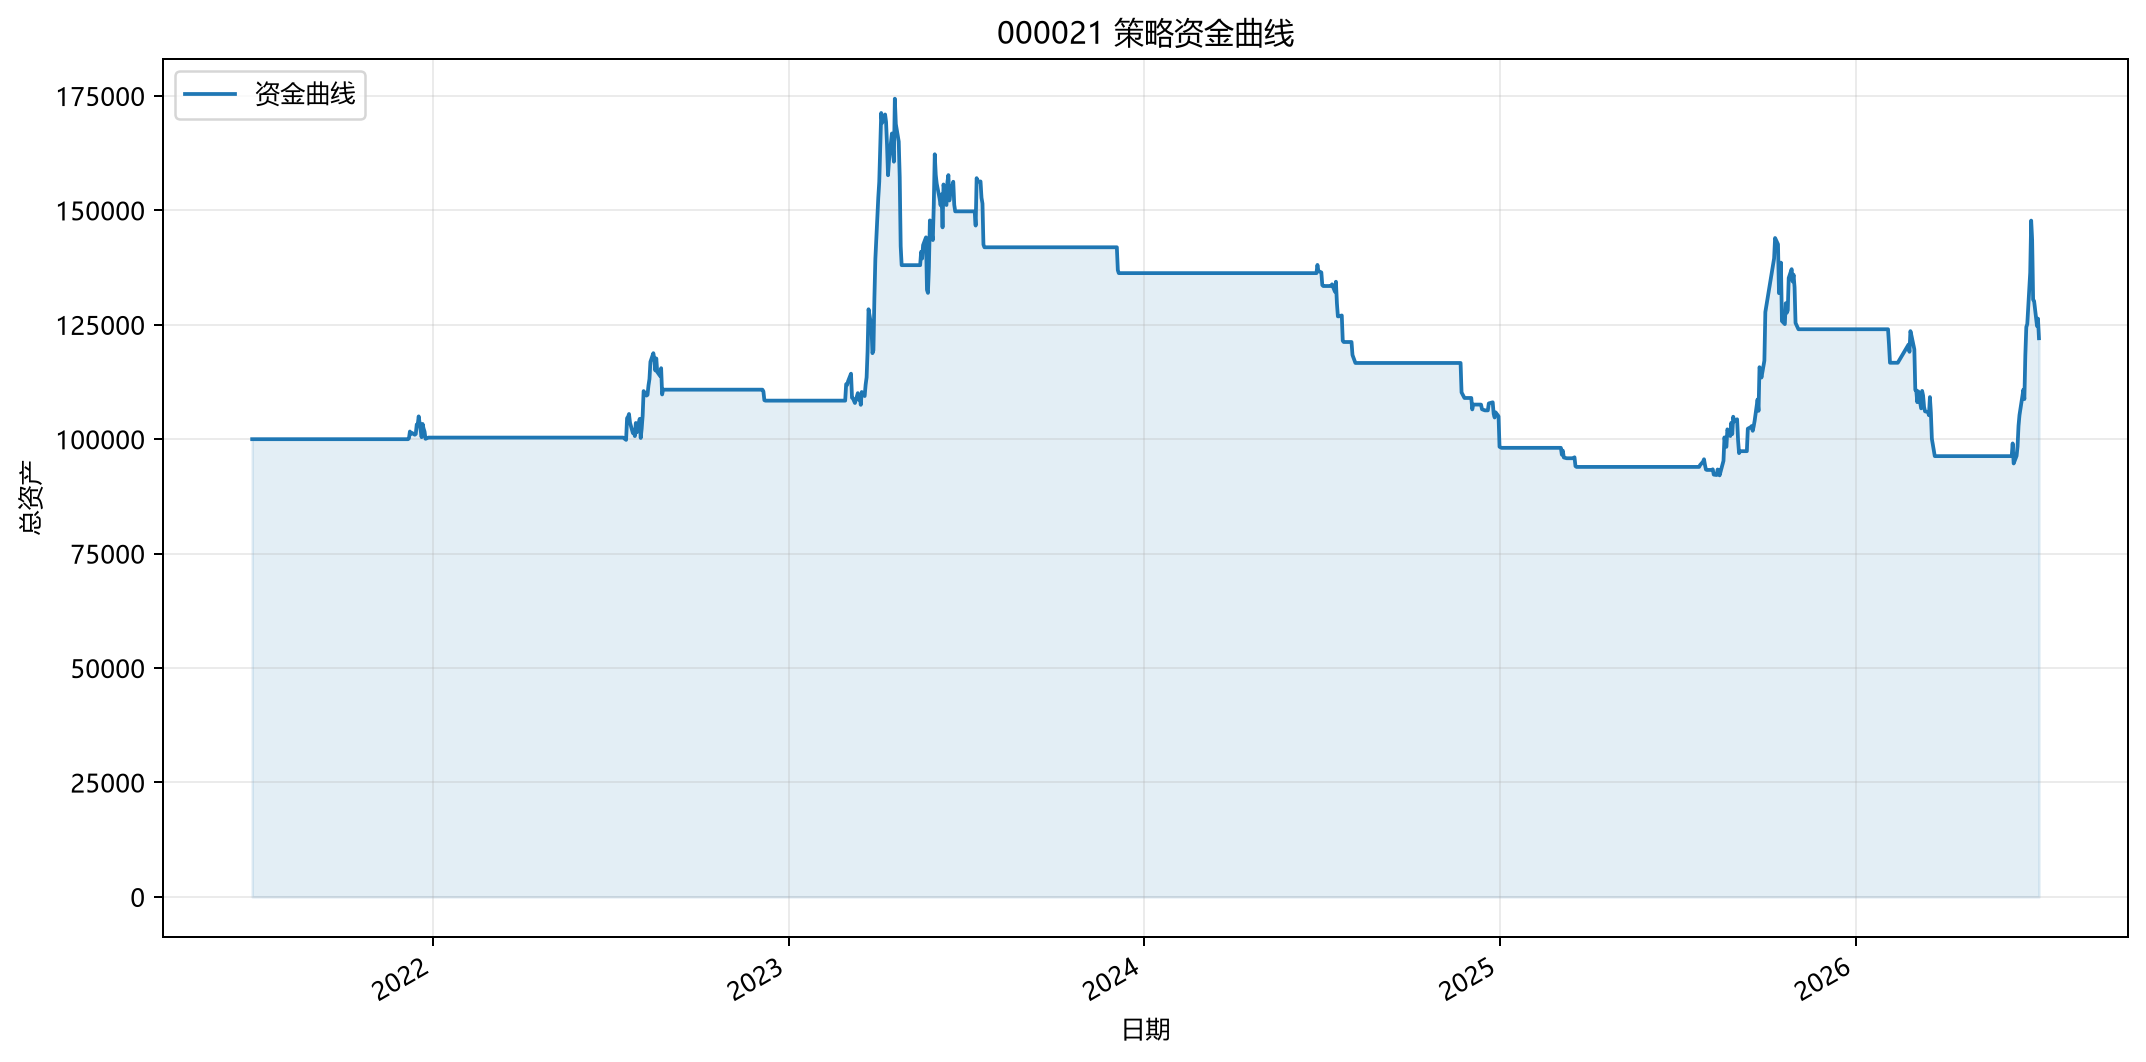

The file beside this chart, header and first rows:
date, cash, shares, close, market_value, equity
2021-06-29, 100000, 0, 17.7, 0.0, 100000
2021-06-30, 100000, 0, 18.32, 0.0, 100000
2021-07-01, 100000, 0, 18.01, 0.0, 100000
2021-07-02, 100000, 0, 17.51, 0.0, 100000
2021-07-05, 100000, 0, 17.88, 0.0, 100000
2021-07-06, 100000, 0, 17.43, 0.0, 100000
2021-07-07, 100000, 0, 17.22, 0.0, 100000
2021-07-08, 100000, 0, 17.43, 0.0, 100000
2021-07-09, 100000, 0, 17.05, 0.0, 100000
2021-07-12, 100000, 0, 17.45, 0.0, 100000
2021-07-13, 100000, 0, 17.11, 0.0, 100000
2021-07-14, 100000, 0, 16.53, 0.0, 100000
2021-07-15, 100000, 0, 16.43, 0.0, 100000
2021-07-16, 100000, 0, 16.35, 0.0, 100000
2021-07-19, 100000, 0, 16.22, 0.0, 100000
2021-07-20, 100000, 0, 16.37, 0.0, 100000
2021-07-21, 100000, 0, 16.38, 0.0, 100000
2021-07-22, 100000, 0, 16.48, 0.0, 100000
2021-07-23, 100000, 0, 16.01, 0.0, 100000
2021-07-26, 100000, 0, 16.17, 0.0, 100000
2021-07-27, 100000, 0, 16.73, 0.0, 100000
2021-07-28, 100000, 0, 16.45, 0.0, 100000
2021-07-29, 100000, 0, 17.02, 0.0, 100000
2021-07-30, 100000, 0, 17.61, 0.0, 100000
2021-08-02, 100000, 0, 17.65, 0.0, 100000
2021-08-03, 100000, 0, 16.94, 0.0, 100000
2021-08-04, 100000, 0, 17.09, 0.0, 100000
2021-08-05, 100000, 0, 16.6, 0.0, 100000
2021-08-06, 100000, 0, 16.82, 0.0, 100000
2021-08-09, 100000, 0, 16.6, 0.0, 100000
2021-08-10, 100000, 0, 16.68, 0.0, 100000
2021-08-11, 100000, 0, 16.48, 0.0, 100000
2021-08-12, 100000, 0, 16.56, 0.0, 100000
2021-08-13, 100000, 0, 16.28, 0.0, 100000
2021-08-16, 100000, 0, 16.36, 0.0, 100000
2021-08-17, 100000, 0, 16.01, 0.0, 100000
2021-08-18, 100000, 0, 16.07, 0.0, 100000
2021-08-19, 100000, 0, 16.14, 0.0, 100000
2021-08-20, 100000, 0, 16.48, 0.0, 100000
2021-08-23, 100000, 0, 16.44, 0.0, 100000
2021-08-24, 100000, 0, 16.31, 0.0, 100000
2021-08-25, 100000, 0, 16.28, 0.0, 100000
2021-08-26, 100000, 0, 15.85, 0.0, 100000
2021-08-27, 100000, 0, 15.38, 0.0, 100000
2021-08-30, 100000, 0, 15.41, 0.0, 100000
2021-08-31, 100000, 0, 15.13, 0.0, 100000
2021-09-01, 100000, 0, 15.28, 0.0, 100000
2021-09-02, 100000, 0, 15.07, 0.0, 100000
2021-09-03, 100000, 0, 15.3, 0.0, 100000
2021-09-06, 100000, 0, 15.53, 0.0, 100000
2021-09-07, 100000, 0, 15.54, 0.0, 100000
2021-09-08, 100000, 0, 15.49, 0.0, 100000
2021-09-09, 100000, 0, 15.3, 0.0, 100000
2021-09-10, 100000, 0, 15.51, 0.0, 100000
2021-09-13, 100000, 0, 15.24, 0.0, 100000
2021-09-14, 100000, 0, 15.16, 0.0, 100000
2021-09-15, 100000, 0, 15.01, 0.0, 100000
2021-09-16, 100000, 0, 14.68, 0.0, 100000
2021-09-17, 100000, 0, 14.3, 0.0, 100000
2021-09-22, 100000, 0, 14.06, 0.0, 100000
... 1,158 more rows
